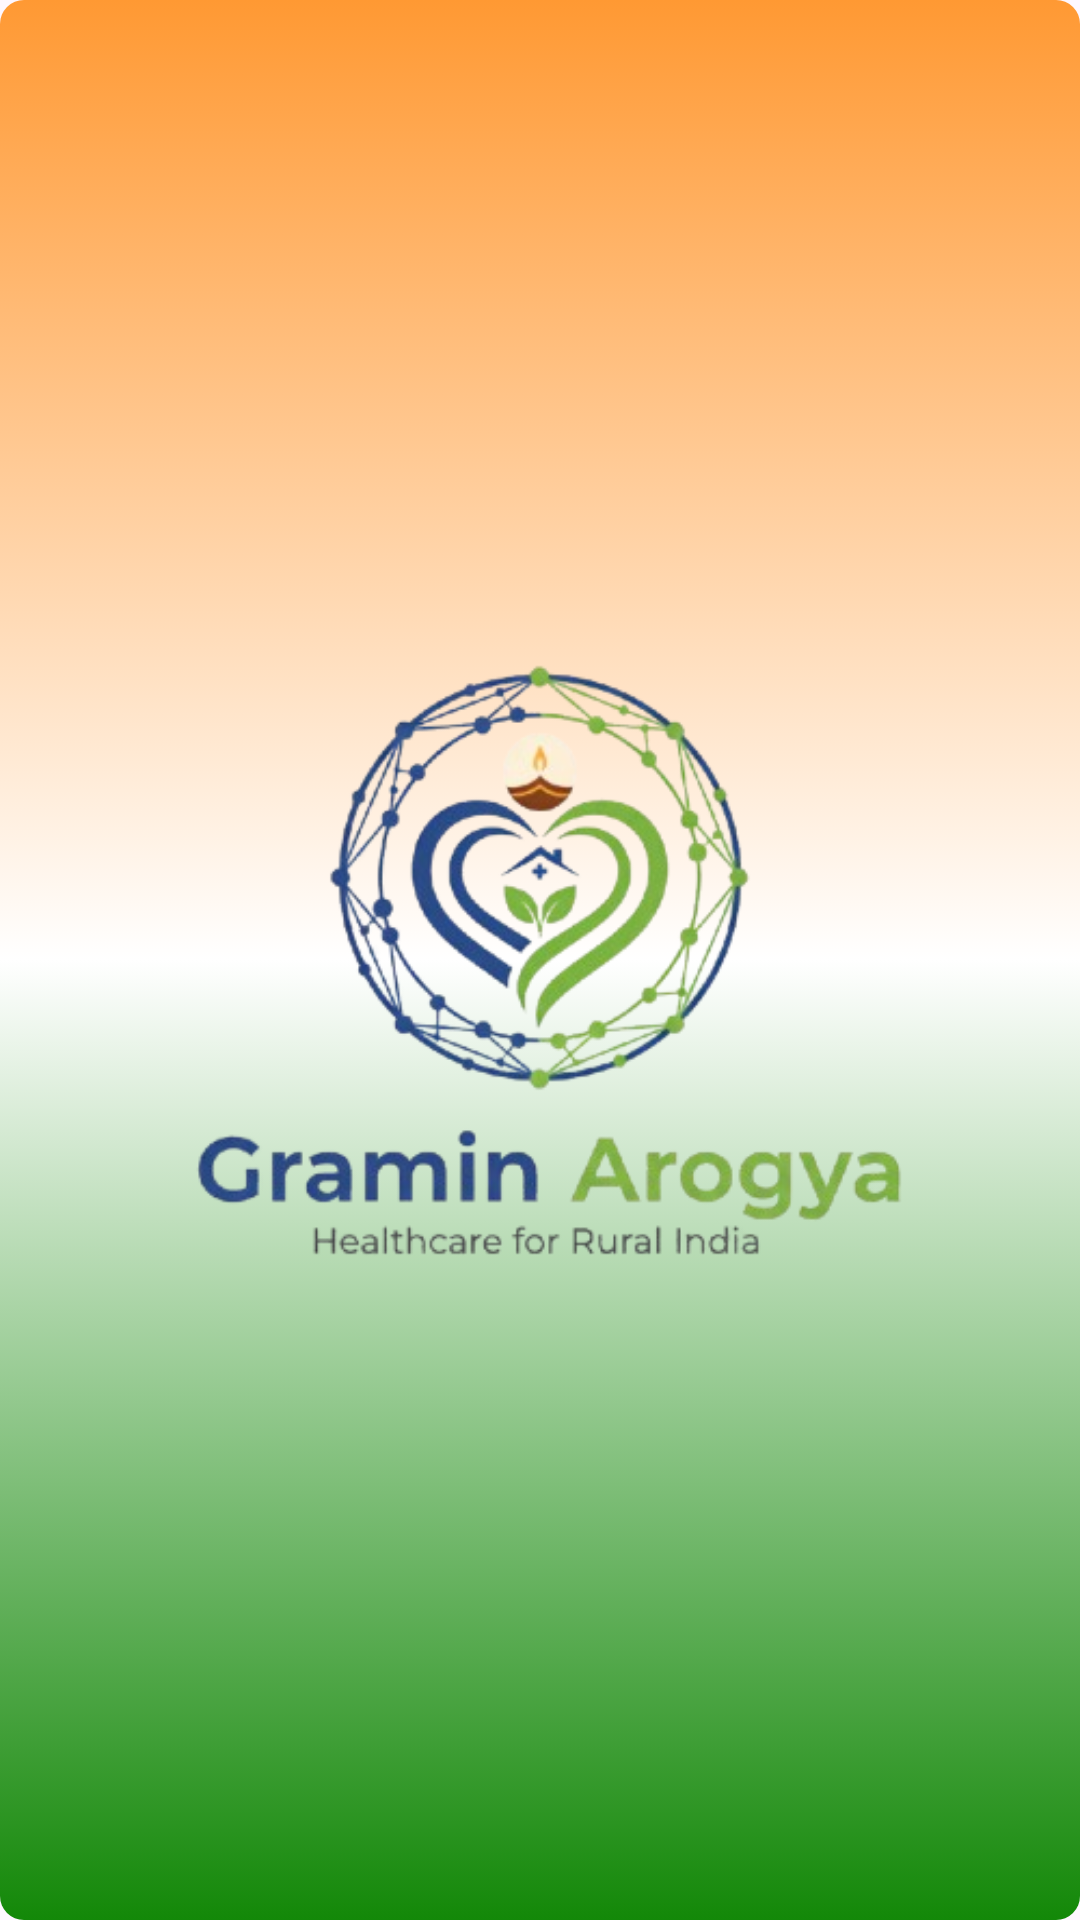

The Android layout XML behind this screen, and the referenced resources:
<!-- AndroidManifest.xml: application theme Theme.Gramin_Aarogya_Screens -->
<!-- res/layout/splash_screen.xml -->
<?xml version="1.0" encoding="utf-8"?>
<androidx.constraintlayout.widget.ConstraintLayout xmlns:android="http://schemas.android.com/apk/res/android"
    xmlns:app="http://schemas.android.com/apk/res-auto"
    xmlns:tools="http://schemas.android.com/tools"
    android:id="@+id/splashScreen"
    android:layout_width="match_parent"
    android:layout_height="match_parent"
    android:background="@drawable/tricolor_gradient"
    >


    <ImageView
        android:id="@+id/imageView"
        android:layout_width="wrap_content"
        android:layout_height="wrap_content"
        app:layout_constraintBottom_toBottomOf="parent"
        app:layout_constraintStart_toStartOf="parent"
        app:layout_constraintTop_toTopOf="parent"
        app:srcCompat="@drawable/gramin_aarogya_logo" />
</androidx.constraintlayout.widget.ConstraintLayout>
<!-- resources referenced by this layout -->
<resources>
  <!-- drawable gramin_aarogya_logo: png bitmap (drawable, 105213 bytes) -->
  <!-- drawable tricolor_gradient (drawable) -->
  <?xml version="1.0" encoding="utf-8"?>
  <selector xmlns:android="http://schemas.android.com/apk/res/android">
      <item>
          <shape android:shape="rectangle">
              <gradient
                  android:startColor="#138808"
                  android:centerColor="#FFFFFF"
                  android:endColor="#FF9933"
                  android:angle="90" />
              <corners android:radius="8dp"/>
          </shape>
      </item>
  </selector>
  <style name="Theme.Gramin_Aarogya_Screens" parent="Base.Theme.Gramin_Aarogya_Screens" />
  <style name="Base.Theme.Gramin_Aarogya_Screens" parent="Theme.Material3.DayNight.NoActionBar">
          
          
      </style>
</resources>
